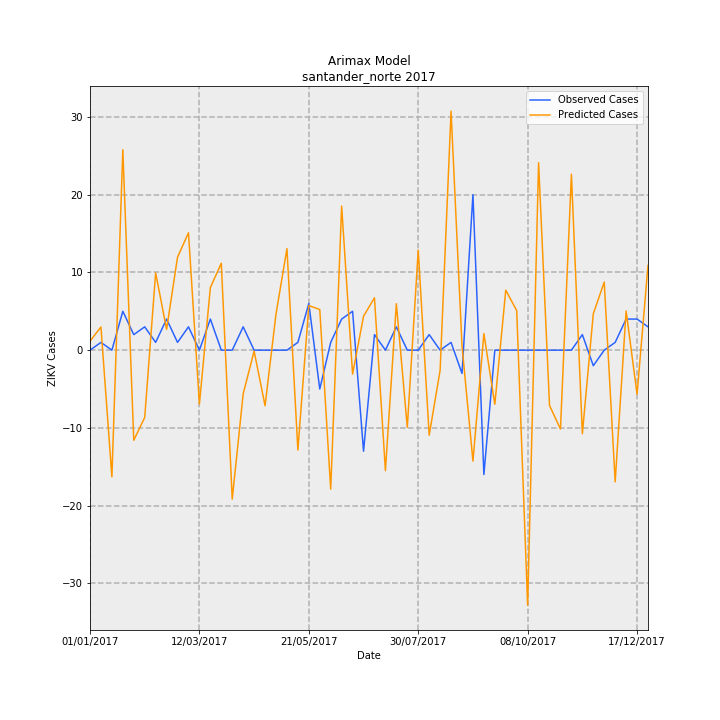

Source data for this figure (header and first rows):
Date, predictions_incidence, observed_incidence, Predicted Cases, Observed Cases, error
01/01/2017, 0.08544, 0.0, 1.158, 0.0, -1.158
08/01/2017, 0.2197, 0.07376, 2.978, 1, -1.978
15/01/2017, -1.201, 0.0, -16.28, 0.0, 16.28
22/01/2017, 1.902, 0.3688, 25.79, 5.0, -20.79
29/01/2017, -0.8548, 0.1475, -11.59, 2, 13.59
05/02/2017, -0.6388, 0.2213, -8.66, 3, 11.66
12/02/2017, 0.7334, 0.07376, 9.943, 1, -8.943
19/02/2017, 0.1975, 0.295, 2.677, 4, 1.323
26/02/2017, 0.8819, 0.07376, 11.96, 1, -10.96
05/03/2017, 1.113, 0.2213, 15.09, 3, -12.09
12/03/2017, -0.5118, 0.0, -6.938, 0.0, 6.938
19/03/2017, 0.594, 0.295, 8.052, 4, -4.052
26/03/2017, 0.8245, 0.0, 11.18, 0.0, -11.18
02/04/2017, -1.413, 0.0, -19.16, 0.0, 19.16
09/04/2017, -0.415, 0.2213, -5.626, 3, 8.626
16/04/2017, -0.008685, 0.0, -0.1177, 0.0, 0.1177
23/04/2017, -0.5278, 0.0, -7.156, 0.0, 7.156
30/04/2017, 0.3425, 0.0, 4.644, 0.0, -4.644
07/05/2017, 0.9634, 0.0, 13.06, 0.0, -13.06
14/05/2017, -0.948, 0.07376, -12.85, 1, 13.85
21/05/2017, 0.4231, 0.4426, 5.736, 6, 0.2642
28/05/2017, 0.3855, -0.3688, 5.226, -5.0, -10.23
04/06/2017, -1.319, 0.07376, -17.88, 1, 18.88
11/06/2017, 1.367, 0.295, 18.53, 4, -14.53
18/06/2017, -0.2275, 0.3688, -3.084, 5.0, 8.084
25/06/2017, 0.3218, -0.9589, 4.363, -13, -17.36
02/07/2017, 0.4968, 0.1475, 6.735, 2, -4.735
09/07/2017, -1.143, 0.0, -15.5, 0.0, 15.5
16/07/2017, 0.4405, 0.2213, 5.971, 3, -2.971
23/07/2017, -0.7324, 0.0, -9.93, 0.0, 9.93
30/07/2017, 0.9493, 0.0, 12.87, 0.0, -12.87
06/08/2017, -0.8076, 0.1475, -10.95, 2, 12.95
13/08/2017, -0.1912, 0.0, -2.592, 0.0, 2.592
20/08/2017, 2.268, 0.07376, 30.75, 1, -29.75
27/08/2017, 0.04265, -0.2213, 0.5782, -3, -3.578
03/09/2017, -1.053, 1.475, -14.27, 20.0, 34.27
10/09/2017, 0.1573, -1.18, 2.132, -16, -18.13
17/09/2017, -0.5134, 0.0, -6.96, 0.0, 6.96
24/09/2017, 0.569, 0.0, 7.714, 0.0, -7.714
01/10/2017, 0.3753, 0.0, 5.088, 0.0, -5.088
08/10/2017, -2.421, 0.0, -32.82, 0.0, 32.82
15/10/2017, 1.779, 0.0, 24.11, 0.0, -24.11
22/10/2017, -0.5251, 0.0, -7.118, 0.0, 7.118
29/10/2017, -0.7483, 0.0, -10.15, 0.0, 10.15
05/11/2017, 1.669, 0.0, 22.63, 0.0, -22.63
12/11/2017, -0.7929, 0.1475, -10.75, 2, 12.75
19/11/2017, 0.345, -0.1475, 4.677, -2, -6.677
26/11/2017, 0.6458, 0.0, 8.755, 0.0, -8.755
03/12/2017, -1.249, 0.07376, -16.94, 1, 17.94
10/12/2017, 0.3718, 0.295, 5.041, 4, -1.041
17/12/2017, -0.4182, 0.295, -5.67, 4, 9.67
24/12/2017, 0.8038, 0.2213, 10.9, 3, -7.897
